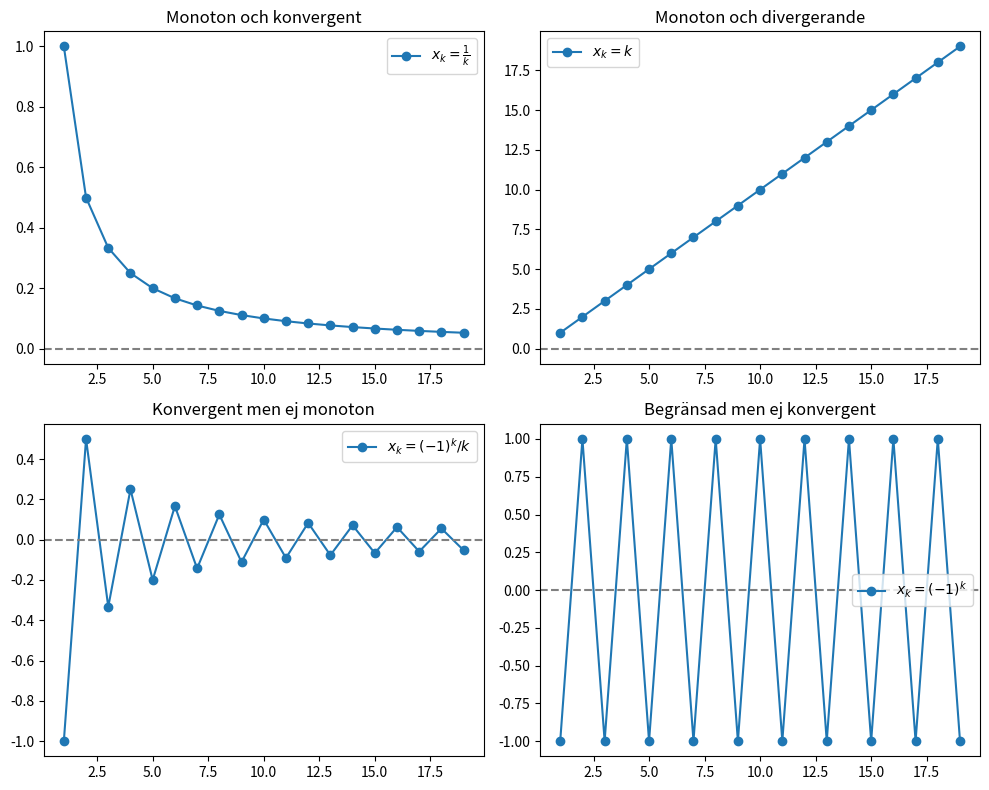

Write the Python code that produced this figure.
import numpy as np
import matplotlib.pyplot as plt

# Skapa följder
n = np.arange(1, 20)

# Monoton och konvergent följd (1/n)
monoton_konvergent = 1 / n

# Monoton och divergerande följd (n)
monoton_divergent = n

# Konvergent men ej monoton följd (-1)^n / n
konvergent_ej_monoton = (-1)**n / n

# Begränsad men ej konvergent följd (-1)^n
begränsad_ej_konvergent = (-1)**n

# Plotta figurerna
fig, axs = plt.subplots(2, 2, figsize=(10, 8))

# Monoton och konvergent
axs[0, 0].plot(n, monoton_konvergent, marker='o', linestyle='-', label=r'$x_k = \frac{1}{k}$')
axs[0, 0].set_title("Monoton och konvergent")
axs[0, 0].axhline(y=0, color='gray', linestyle='--')
axs[0, 0].legend()

# Monoton och divergerande
axs[0, 1].plot(n, monoton_divergent, marker='o', linestyle='-', label=r'$x_k = k$')
axs[0, 1].set_title("Monoton och divergerande")
axs[0, 1].axhline(y=0, color='gray', linestyle='--')
axs[0, 1].legend()

# Konvergent men ej monoton
axs[1, 0].plot(n, konvergent_ej_monoton, marker='o', linestyle='-', label=r'$x_k = (-1)^k / k$')
axs[1, 0].set_title("Konvergent men ej monoton")
axs[1, 0].axhline(y=0, color='gray', linestyle='--')
axs[1, 0].legend()

# Begränsad men ej konvergent
axs[1, 1].plot(n, begränsad_ej_konvergent, marker='o', linestyle='-', label=r'$x_k = (-1)^k$')
axs[1, 1].set_title("Begränsad men ej konvergent")
axs[1, 1].axhline(y=0, color='gray', linestyle='--')
axs[1, 1].legend()

plt.tight_layout()
plt.show()

